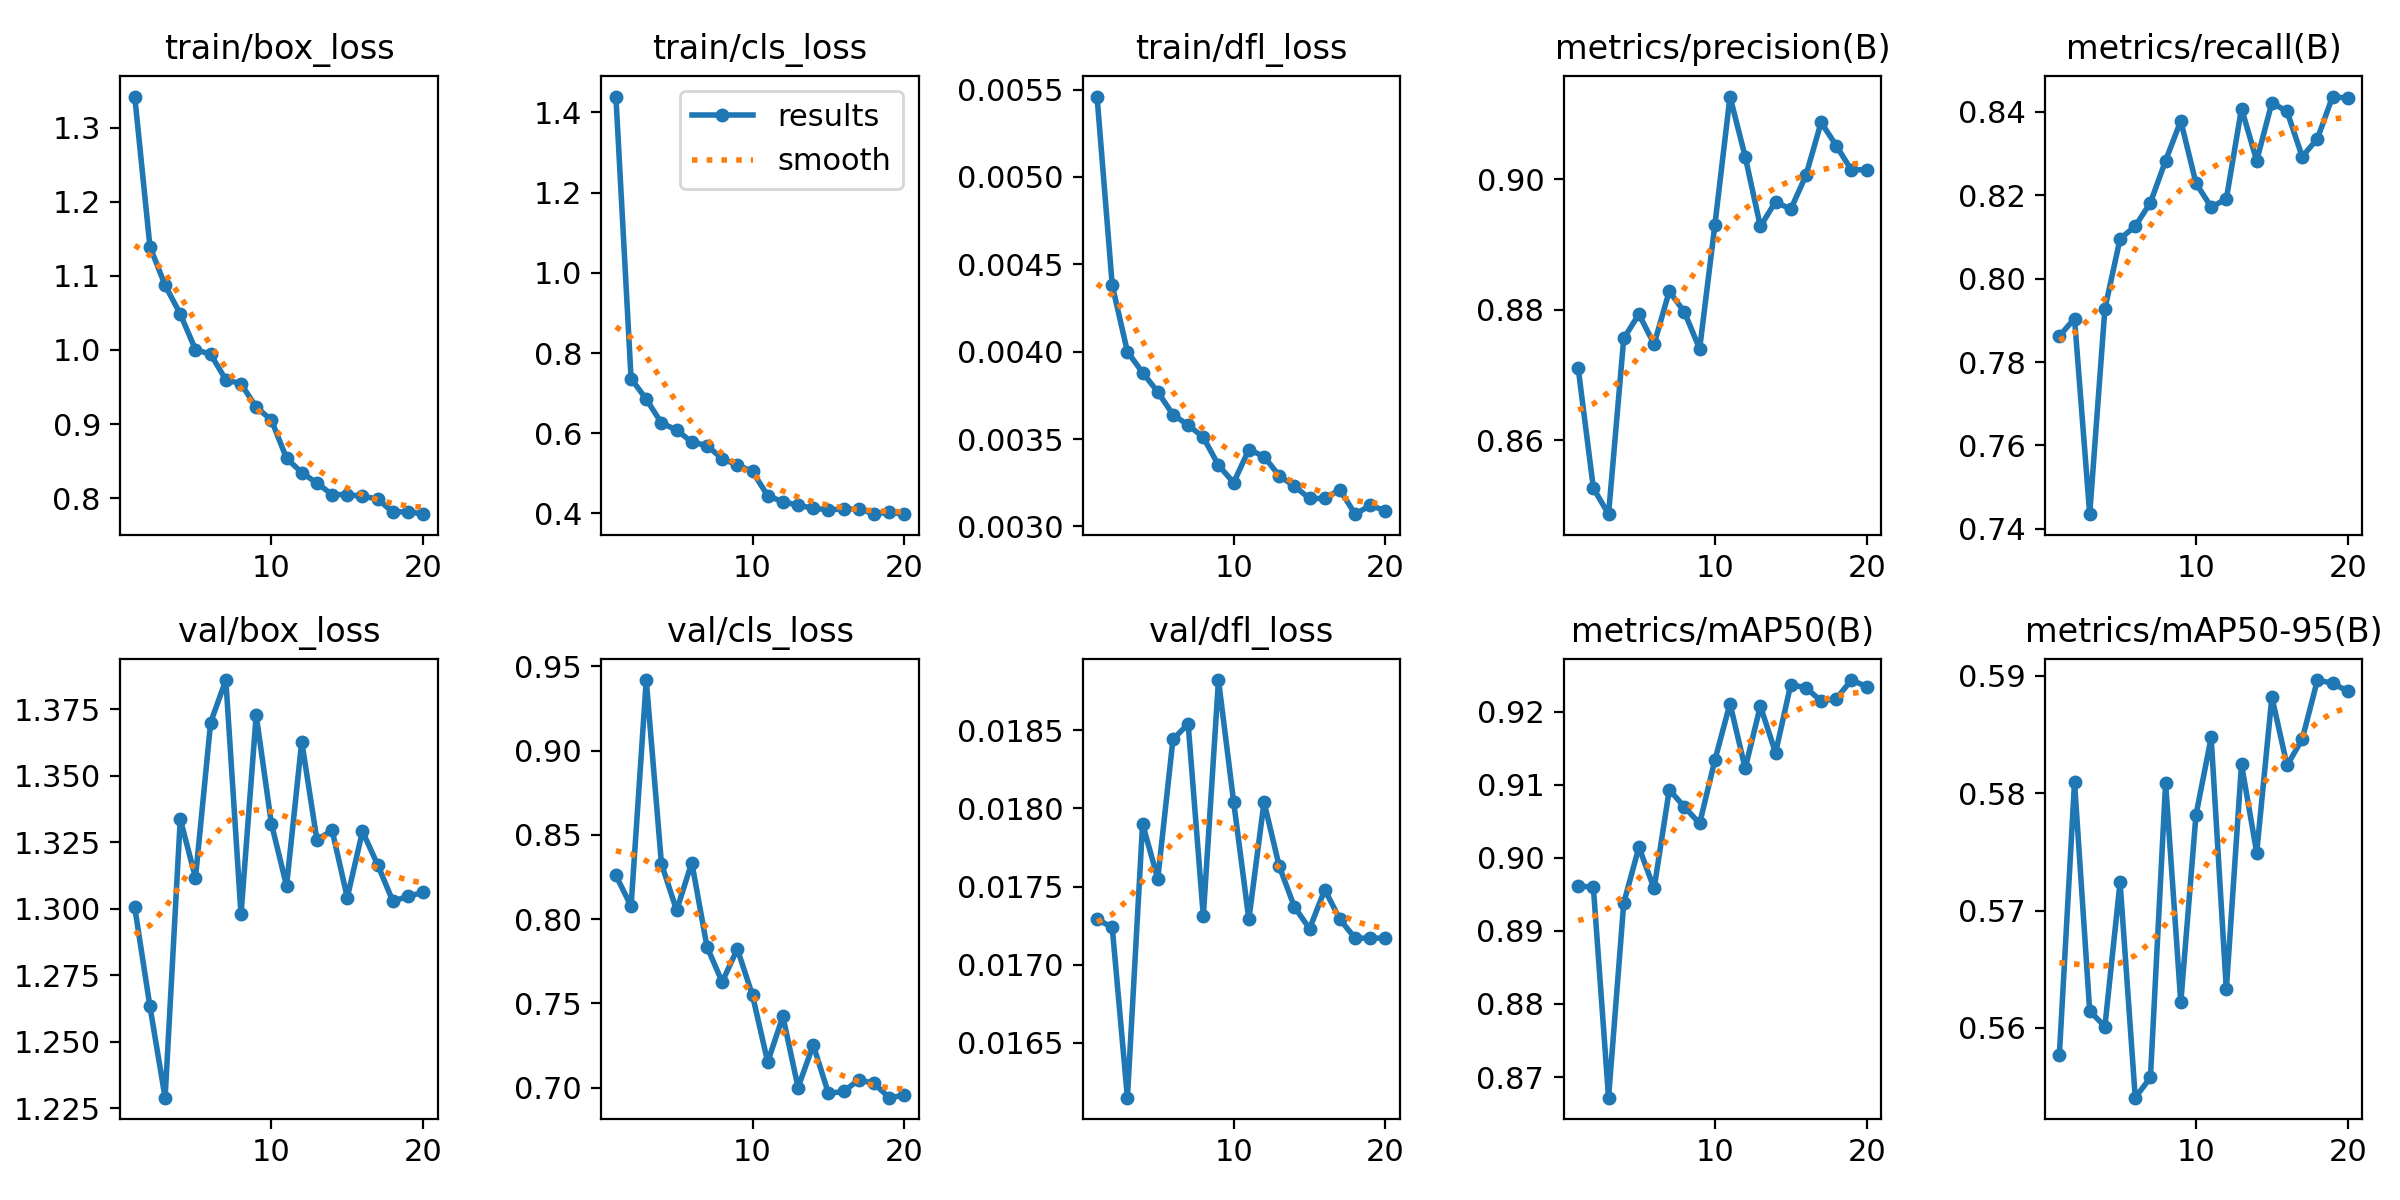

Values plotted in this chart, from the file beside it:
epoch, time, train/box_loss, train/cls_loss, train/dfl_loss, metrics/precision(B), metrics/recall(B), metrics/mAP50(B), metrics/mAP50-95(B), val/box_loss, val/cls_loss, val/dfl_loss, lr/pg0, lr/pg1, lr/pg2
1, 8.043, 1.342, 1.439, 0.00546, 0.8711, 0.7862, 0.8962, 0.5577, 1.301, 0.8259, 0.01729, 0.0001, 0.0001, 0.0001
2, 16.18, 1.139, 0.7363, 0.00438, 0.8527, 0.7904, 0.896, 0.5809, 1.263, 0.8076, 0.01724, 9.93906e-05, 9.93906e-05, 9.93906e-05
3, 25.15, 1.087, 0.685, 0.004, 0.8487, 0.7435, 0.8672, 0.5615, 1.229, 0.9418, 0.01615, 9.75773e-05, 9.75773e-05, 9.75773e-05
4, 33.2, 1.048, 0.6255, 0.00388, 0.8756, 0.7928, 0.8938, 0.5601, 1.334, 0.8328, 0.0179, 9.46048e-05, 9.46048e-05, 9.46048e-05
5, 41.22, 1, 0.6082, 0.00377, 0.8793, 0.8095, 0.9015, 0.5724, 1.312, 0.8052, 0.01755, 9.05463e-05, 9.05463e-05, 9.05463e-05
6, 49.25, 0.9941, 0.578, 0.00364, 0.8748, 0.8126, 0.8958, 0.5541, 1.37, 0.8335, 0.01844, 8.55018e-05, 8.55018e-05, 8.55018e-05
7, 57.42, 0.9598, 0.5693, 0.00358, 0.8829, 0.8182, 0.9093, 0.5558, 1.386, 0.7836, 0.01854, 7.95954e-05, 7.95954e-05, 7.95954e-05
8, 65.43, 0.9543, 0.5365, 0.00351, 0.8797, 0.8283, 0.907, 0.5809, 1.298, 0.7627, 0.01731, 7.29725e-05, 7.29725e-05, 7.29725e-05
9, 73.4, 0.9228, 0.5208, 0.00335, 0.874, 0.8378, 0.9047, 0.5622, 1.373, 0.7823, 0.01882, 6.57963e-05, 6.57963e-05, 6.57963e-05
10, 81.44, 0.9054, 0.5048, 0.00325, 0.8929, 0.8229, 0.9133, 0.5781, 1.332, 0.7547, 0.01804, 5.82435e-05, 5.82435e-05, 5.82435e-05
11, 90.77, 0.8537, 0.4442, 0.00344, 0.9127, 0.8172, 0.9211, 0.5847, 1.309, 0.7152, 0.01729, 5.05e-05, 5.05e-05, 5.05e-05
12, 99.02, 0.8345, 0.4292, 0.0034, 0.9035, 0.8191, 0.9122, 0.5633, 1.363, 0.7423, 0.01804, 4.27565e-05, 4.27565e-05, 4.27565e-05
13, 106.9, 0.8203, 0.4206, 0.00329, 0.8928, 0.8408, 0.9208, 0.5825, 1.326, 0.7, 0.01763, 3.52037e-05, 3.52037e-05, 3.52037e-05
14, 114.7, 0.8047, 0.4131, 0.00323, 0.8966, 0.8283, 0.9144, 0.5749, 1.329, 0.7253, 0.01737, 2.80275e-05, 2.80275e-05, 2.80275e-05
15, 122.5, 0.8048, 0.4092, 0.00316, 0.8954, 0.8422, 0.9237, 0.5882, 1.304, 0.6966, 0.01723, 2.14046e-05, 2.14046e-05, 2.14046e-05
16, 130.5, 0.8024, 0.4112, 0.00316, 0.9006, 0.8401, 0.9233, 0.5824, 1.329, 0.6977, 0.01748, 1.54982e-05, 1.54982e-05, 1.54982e-05
17, 138.3, 0.7989, 0.4115, 0.00321, 0.9087, 0.8292, 0.9215, 0.5846, 1.317, 0.7046, 0.01729, 1.04537e-05, 1.04537e-05, 1.04537e-05
18, 146.3, 0.781, 0.3993, 0.00307, 0.9052, 0.8336, 0.9218, 0.5896, 1.303, 0.7025, 0.01717, 6.39518e-06, 6.39518e-06, 6.39518e-06
19, 154.3, 0.7819, 0.4032, 0.00312, 0.9014, 0.8437, 0.9243, 0.5894, 1.305, 0.694, 0.01717, 3.4227e-06, 3.4227e-06, 3.4227e-06
20, 162.1, 0.7783, 0.3983, 0.00309, 0.9015, 0.8433, 0.9234, 0.5887, 1.306, 0.6954, 0.01717, 1.60943e-06, 1.60943e-06, 1.60943e-06
